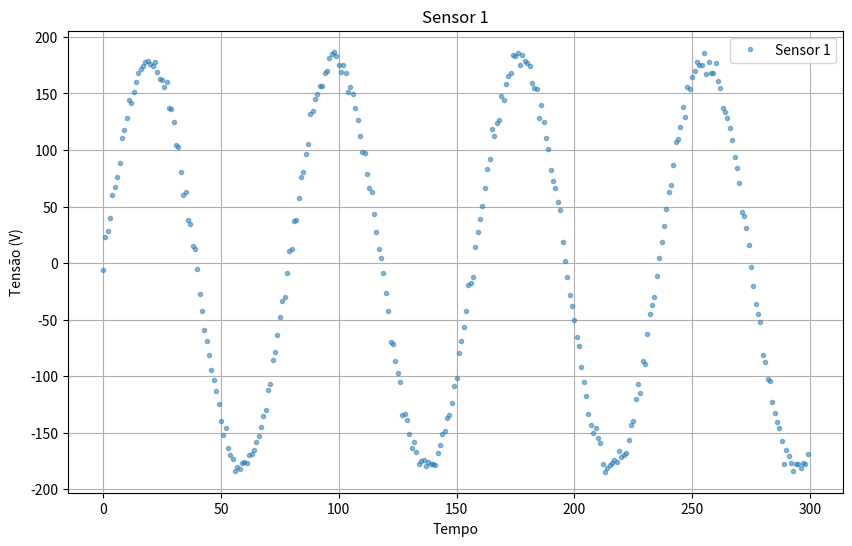
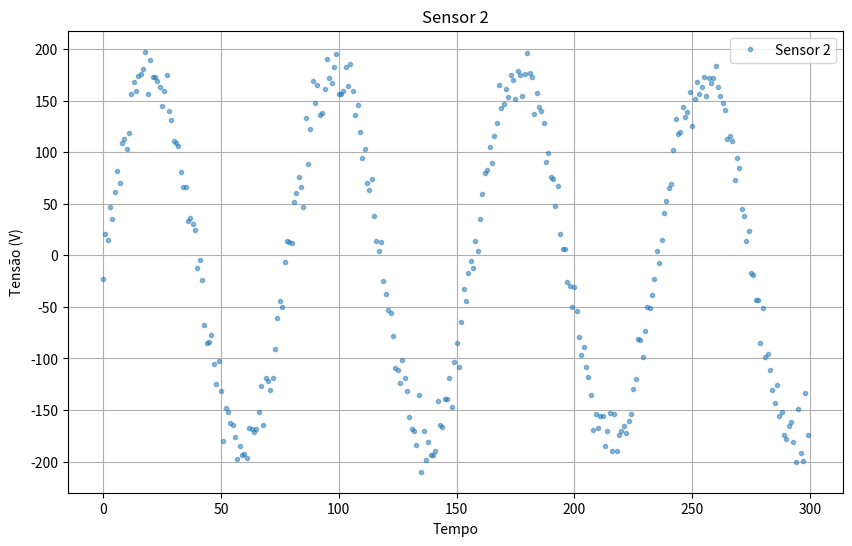
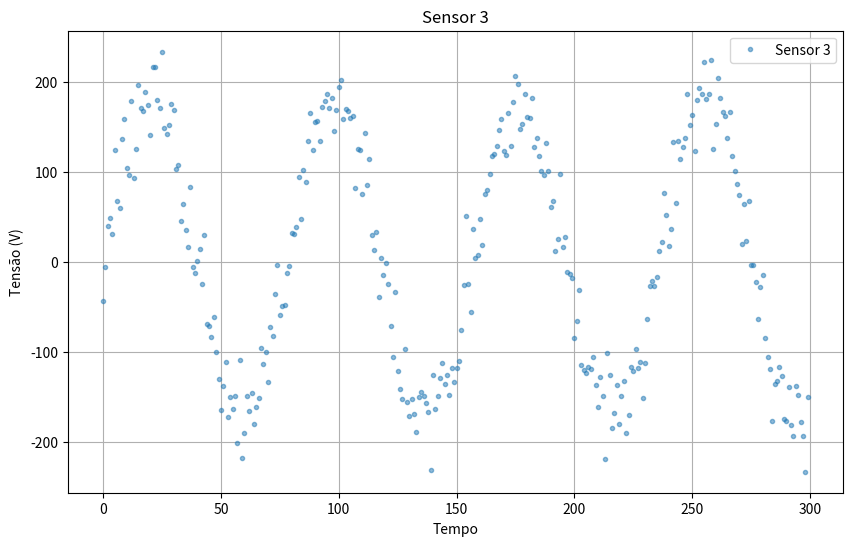
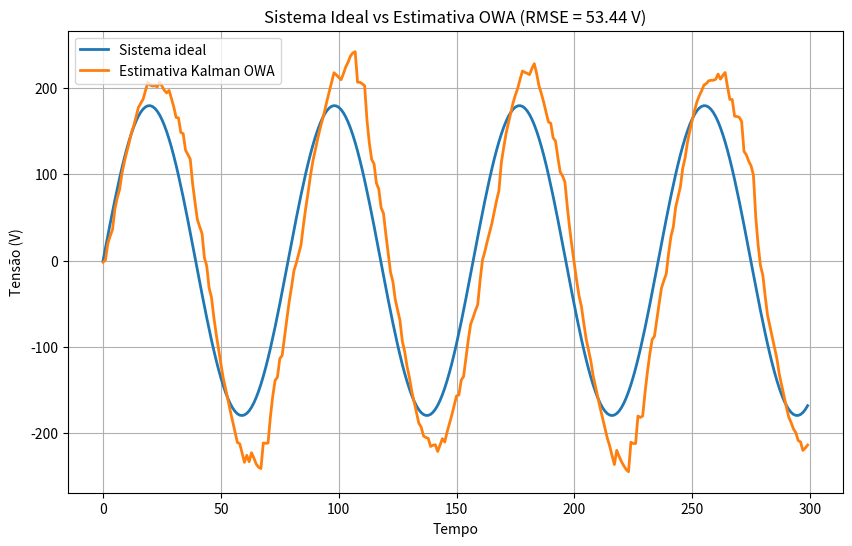

Python code for these plots, in order:
import numpy as np
import matplotlib.pyplot as plt

np.random.seed(0)

numero_passos = 300
t = np.arange(numero_passos)

# -----------------------------
# Tensão física real
# -----------------------------
sigma_processo = 0.10

tensao_ideal = np.sqrt(2) * 127 * np.sin(0.08 * t)
tensao_real = tensao_ideal + np.random.normal(0.0, sigma_processo, numero_passos)

# -----------------------------
# Sensores reais
# -----------------------------
sensor1 = tensao_real + np.random.normal(0.0, 5.0, numero_passos)
sensor2 = tensao_real + np.random.normal(0.0, 15.0, numero_passos)
sensor3 = tensao_real + np.random.normal(0.0, 30.0, numero_passos)

medicoes = np.column_stack([sensor1, sensor2, sensor3])

# -----------------------------
# Modelo do filtro
# Estado: [tensao, taxa de variação]
# -----------------------------
dt = 1.0

F = np.array([
    [1.0, dt],
    [0.0, 1.0]
])

Q = np.array([
    [0.05, 0.00],
    [0.00, 0.01]
])

H_barra = np.array([
    [1.0, 0.0],
    [1.0, 0.0],
    [1.0, 0.0]
])

# -----------------------------
# Pesos OWA
# w1 pesa o maior valor, w2 o intermediário, w3 o menor
# -----------------------------
pesos_owa = np.array([
    0.10,
    0.80,
    0.10
])

W_owa = np.diag(pesos_owa)

# -----------------------------
# R assumido dos sensores
# -----------------------------
R1 = 25.0
R2 = 225.0
R3 = 900.0

R_barra_original = np.diag([
    R1,
    R2,
    R3
])

# -----------------------------
# Inicialização usando OWA
# -----------------------------
P0 = np.array([
    [10.0, 0.0],
    [0.0, 10.0]
])

z0 = medicoes[0]

# Ordena as medições do maior para o menor
ordem0 = np.argsort(z0)[::-1]

z0_ordenado = z0[ordem0].reshape(3, 1)
H_ordenado = H_barra[ordem0, :]
R_ordenado = R_barra_original[np.ix_(ordem0, ordem0)]

H_OWA = W_owa @ H_ordenado
z0_OWA = W_owa @ z0_ordenado

P = np.linalg.inv(
    np.linalg.inv(P0) + H_OWA.T @ np.linalg.inv(R_ordenado) @ H_OWA
)

x_hat = P @ H_OWA.T @ np.linalg.inv(R_ordenado) @ z0_OWA
x_hat = x_hat.flatten()

estimativas_tensao = []
estimativas_variacao = []
inovacoes = []
ordens = []

# -----------------------------
# Filtro de Kalman com fusão OWA
# -----------------------------
for k in range(numero_passos):

    z_atual = medicoes[k]

    # Ordena as medições do maior para o menor
    ordem = np.argsort(z_atual)[::-1]

    z_ordenado = z_atual[ordem].reshape(3, 1)
    H_ordenado = H_barra[ordem, :]
    R_ordenado = R_barra_original[np.ix_(ordem, ordem)]

    # Aplica OWA
    H_OWA = W_owa @ H_ordenado
    z_OWA = W_owa @ z_ordenado

    # Predição
    x_pred = F @ x_hat
    P_pred = F @ P @ F.T + Q

    # Inovação OWA
    nu = z_OWA.flatten() - H_OWA @ x_pred

    inovacoes.append(nu.copy())
    ordens.append(ordem.copy())

    # Ganho de Kalman OWA
    S = H_OWA @ P_pred @ H_OWA.T + R_ordenado
    K = P_pred @ H_OWA.T @ np.linalg.inv(S)

    # Atualização
    x_hat = x_pred + K @ nu
    P = P_pred - K @ H_OWA @ P_pred

    estimativas_tensao.append(x_hat[0])
    estimativas_variacao.append(x_hat[1])

estimativas_tensao = np.array(estimativas_tensao)
estimativas_variacao = np.array(estimativas_variacao)
inovacoes = np.array(inovacoes)

# -----------------------------
# Sensor 1
# -----------------------------
plt.figure(figsize=(10,6))
plt.plot(sensor1, ".", alpha=0.5, label="Sensor 1")
plt.xlabel("Tempo")
plt.ylabel("Tensão (V)")
plt.title("Sensor 1")
plt.legend()
plt.grid()
plt.show()

# -----------------------------
# Sensor 2
# -----------------------------
plt.figure(figsize=(10,6))
plt.plot(sensor2, ".", alpha=0.5, label="Sensor 2")
plt.xlabel("Tempo")
plt.ylabel("Tensão (V)")
plt.title("Sensor 2")
plt.legend()
plt.grid()
plt.show()

# -----------------------------
# Sensor 3
# -----------------------------
plt.figure(figsize=(10,6))
plt.plot(sensor3, ".", alpha=0.5, label="Sensor 3")
plt.xlabel("Tempo")
plt.ylabel("Tensão (V)")
plt.title("Sensor 3")
plt.legend()
plt.grid()
plt.show()

# -----------------------------
# RMSE da estimativa OWA
# -----------------------------
rmse = np.sqrt(
    np.mean(
        (tensao_ideal - estimativas_tensao)**2
    )
)

print(f"RMSE da estimativa OWA: {rmse:.4f} V")

# -----------------------------
# Validação
# -----------------------------
plt.figure(figsize=(10,6))

plt.plot(
    tensao_ideal,
    linewidth=2,
    label="Sistema ideal"
)

plt.plot(
    estimativas_tensao,
    linewidth=2,
    label="Estimativa Kalman OWA"
)

plt.xlabel("Tempo")
plt.ylabel("Tensão (V)")

plt.title(
    f"Sistema Ideal vs Estimativa OWA (RMSE = {rmse:.2f} V)"
)

plt.legend()
plt.grid()
plt.show()
